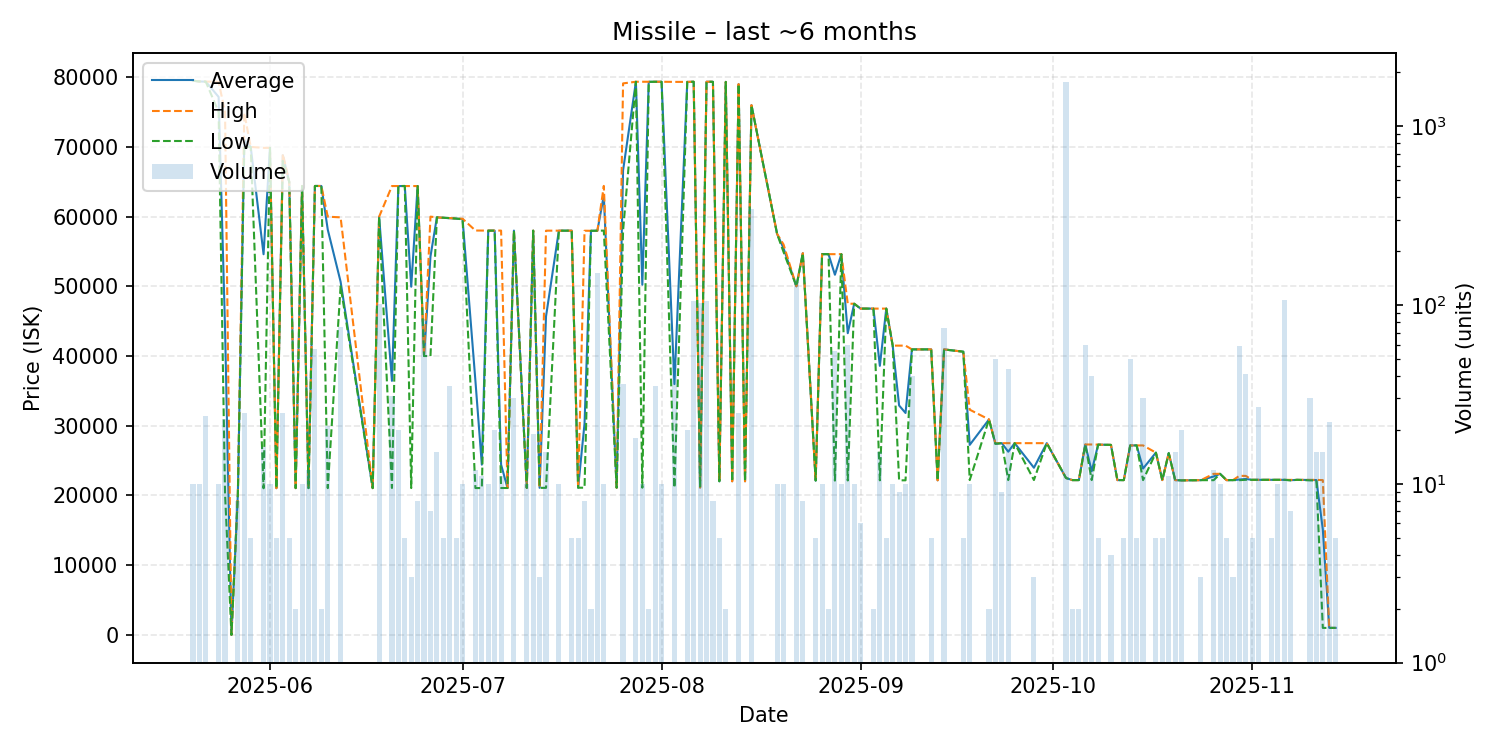

Values plotted in this chart, from the file beside it:
date, average, highest, lowest, order_count, volume
2025-05-20, 79490, 79490, 79490, 1, 10
2025-05-21, 79380, 79380, 79380, 1, 10
2025-05-22, 79357, 79360, 79350, 2, 24
2025-05-24, 77165, 79330, 75000, 2, 10
2025-05-25, 44051, 74980, 20260, 3, 23
2025-05-26, 0.02, 0.02, 0.02, 1, 1
2025-05-27, 20260, 20260, 20260, 2, 8
2025-05-28, 70972, 74860, 70000, 3, 25
2025-05-29, 69990, 69990, 69990, 1, 5
2025-05-31, 54598, 69860, 21030, 4, 16
2025-06-01, 69860, 69860, 69860, 2, 10
2025-06-02, 21040, 21040, 21040, 1, 5
2025-06-03, 68782, 68980, 67990, 2, 25
2025-06-04, 64990, 64990, 64990, 1, 5
2025-06-05, 21050, 21050, 21050, 1, 2
2025-06-06, 64390, 64390, 64390, 2, 10
2025-06-07, 21050, 21050, 21050, 2, 12
2025-06-08, 64390, 64390, 64390, 4, 57
2025-06-09, 64390, 64390, 64390, 1, 2
2025-06-10, 58131, 59985, 21050, 4, 21
2025-06-12, 50659, 59890, 50000, 3, 75
2025-06-17, 21050, 21050, 21050, 1, 1
2025-06-18, 59980, 59980, 59980, 5, 101
2025-06-20, 36436, 64380, 21070, 6, 31
2025-06-21, 64373, 64380, 64370, 3, 20
2025-06-22, 64390, 64390, 64390, 1, 5
2025-06-23, 49940, 64380, 21060, 2, 3
2025-06-24, 64380, 64380, 64380, 3, 8
2025-06-25, 40000, 40000, 40000, 1, 83
2025-06-26, 54279, 59990, 40000, 2, 7
2025-06-27, 59890, 59890, 59890, 2, 15
2025-06-28, 59830, 59830, 59830, 1, 5
2025-06-29, 59783, 59790, 59780, 3, 35
2025-06-30, 59720, 59720, 59720, 1, 5
2025-07-01, 59645, 59690, 59600, 2, 10
2025-07-03, 36453, 58000, 21060, 3, 12
2025-07-04, 24417, 57990, 21060, 2, 11
2025-07-05, 57989, 57990, 57980, 3, 10
2025-07-06, 57982, 57990, 57980, 3, 20
2025-07-07, 24426, 57990, 21070, 3, 11
2025-07-08, 21070, 21070, 21070, 1, 1
2025-07-09, 57990, 57990, 57990, 2, 30
2025-07-11, 21084, 21090, 21080, 3, 10
2025-07-12, 57981, 57990, 57980, 4, 19
2025-07-13, 21090, 21090, 21090, 3, 3
2025-07-14, 45683, 57980, 21090, 3, 15
2025-07-16, 57980, 57980, 57980, 1, 10
2025-07-18, 57980, 57980, 57980, 1, 5
2025-07-19, 21110, 21110, 21110, 1, 5
2025-07-20, 30325, 57970, 21110, 3, 8
2025-07-21, 57960, 57960, 57960, 1, 2
2025-07-22, 57970, 57970, 57970, 4, 151
2025-07-23, 63031, 64400, 57990, 3, 10
2025-07-25, 21110, 21110, 21110, 1, 1
2025-07-26, 66619, 79105, 57970, 5, 36
2025-07-28, 79340, 79340, 79340, 4, 18
2025-07-29, 50225, 79340, 21110, 2, 10
2025-07-30, 79330, 79330, 79330, 1, 2
2025-07-31, 79337, 79340, 79330, 3, 35
2025-08-01, 79340, 79340, 79340, 2, 10
... 80 more rows
